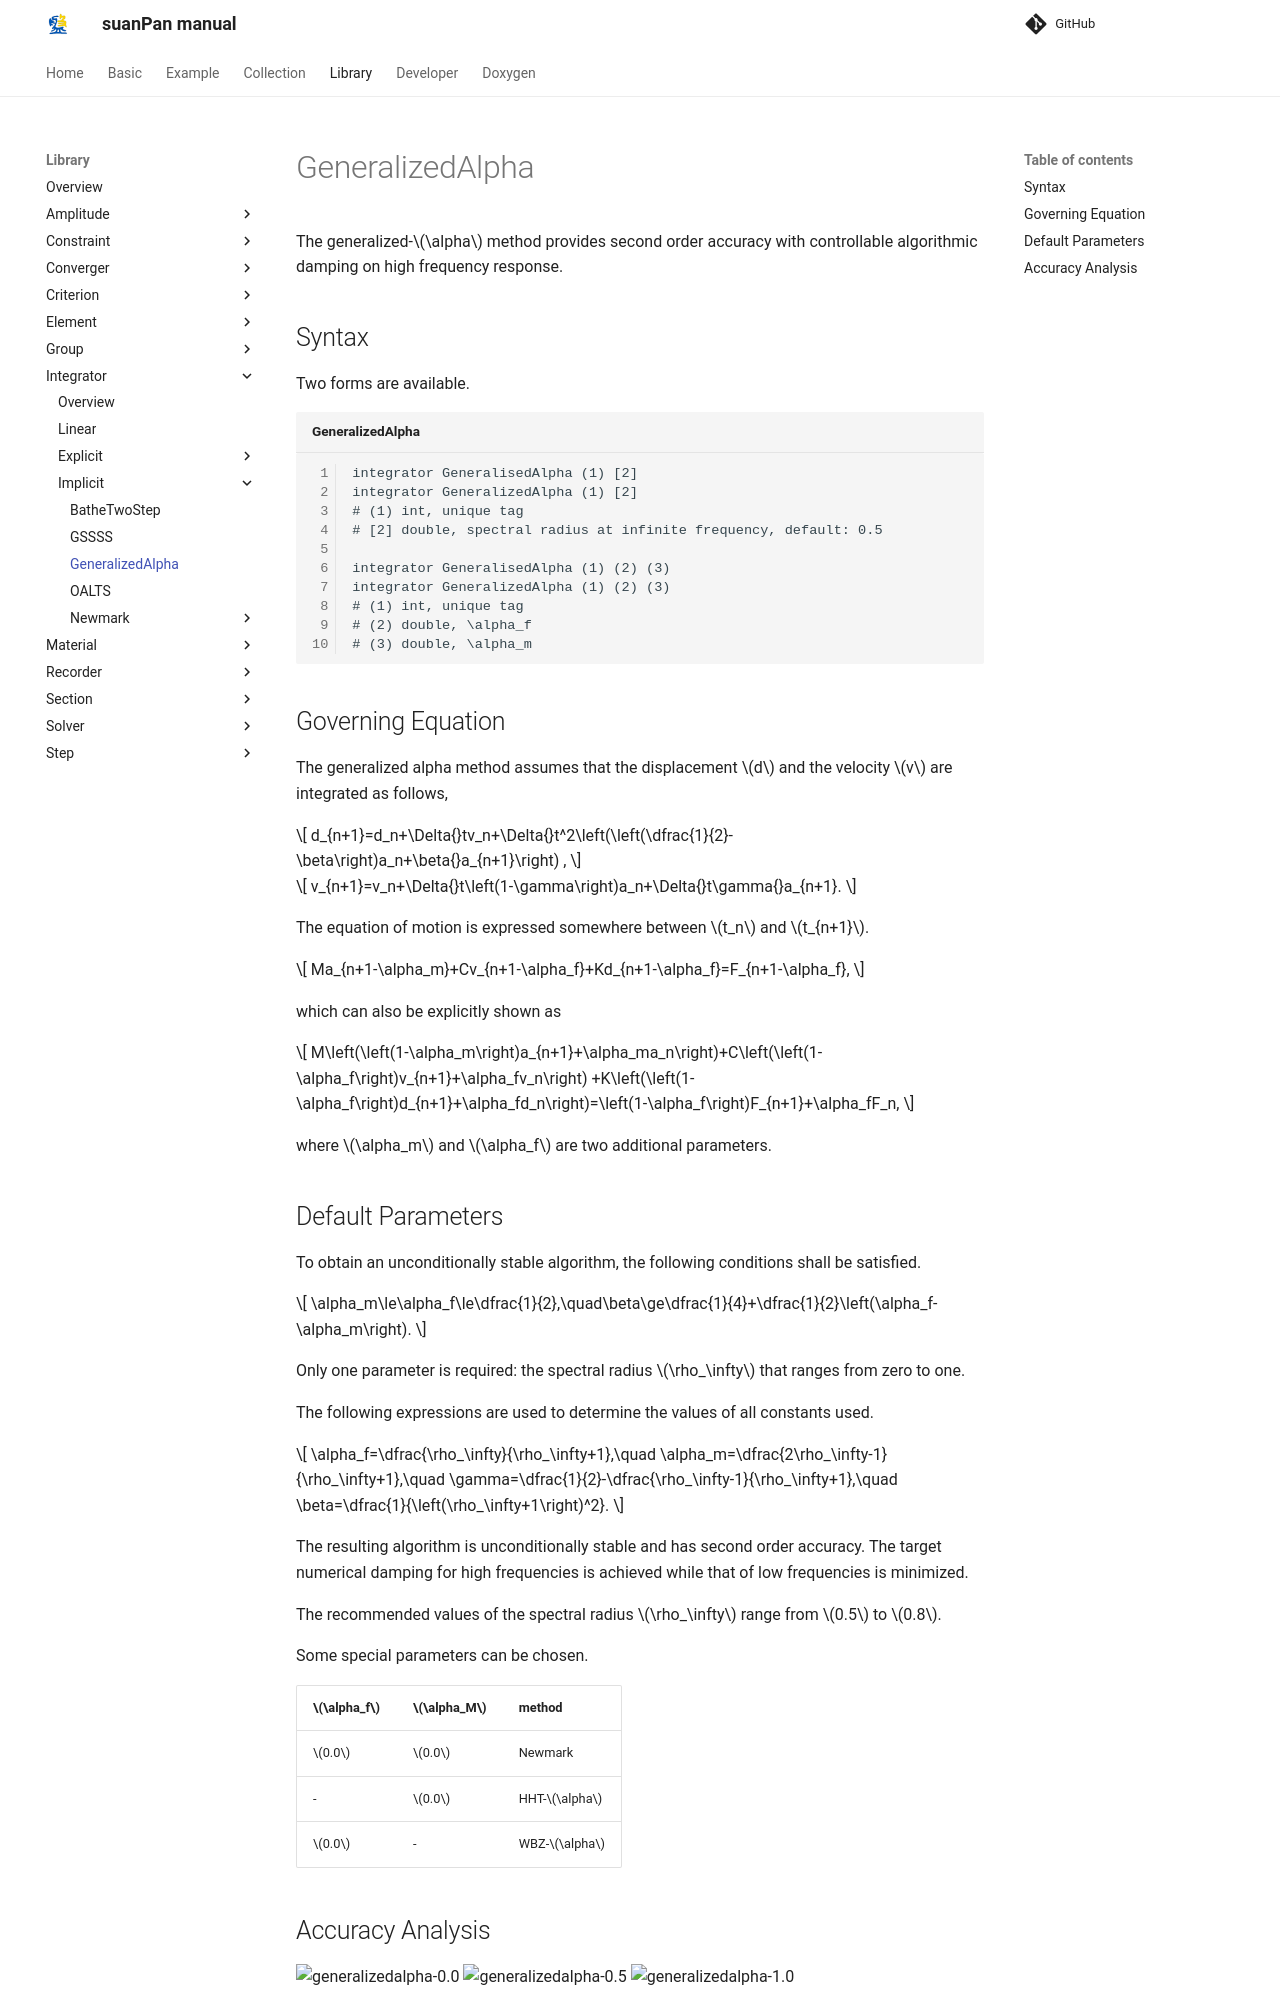

repository: TLCFEM/suanPan-manual · page: 4.4/Library/Integrator/Implicit/GeneralizedAlpha/index.html · generator: mkdocs

# GeneralizedAlpha

The generalized-$$\alpha$$ method provides second order accuracy with controllable algorithmic damping on high frequency response.

## Syntax

Two forms are available.

```text title="GeneralizedAlpha"
integrator GeneralisedAlpha (1) [2]
integrator GeneralizedAlpha (1) [2]
# (1) int, unique tag
# [2] double, spectral radius at infinite frequency, default: 0.5

integrator GeneralisedAlpha (1) (2) (3)
integrator GeneralizedAlpha (1) (2) (3)
# (1) int, unique tag
# (2) double, \alpha_f
# (3) double, \alpha_m
```

## Governing Equation

The generalized alpha method assumes that the displacement $$d$$ and the velocity $$v$$ are integrated as follows,

$$
d_{n+1}=d_n+\Delta{}tv_n+\Delta{}t^2\left(\left(\dfrac{1}{2}-\beta\right)a_n+\beta{}a_{n+1}\right)
,
$$

$$
v_{n+1}=v_n+\Delta{}t\left(1-\gamma\right)a_n+\Delta{}t\gamma{}a_{n+1}.
$$

The equation of motion is expressed somewhere between $$t_n$$ and $$t_{n+1}$$.

$$
Ma_{n+1-\alpha_m}+Cv_{n+1-\alpha_f}+Kd_{n+1-\alpha_f}=F_{n+1-\alpha_f},
$$

which can also be explicitly shown as

$$
M\left(\left(1-\alpha_m\right)a_{n+1}+\alpha_ma_n\right)+C\left(\left(1-\alpha_f\right)v_{n+1}+\alpha_fv_n\right)
+K\left(\left(1-\alpha_f\right)d_{n+1}+\alpha_fd_n\right)=\left(1-\alpha_f\right)F_{n+1}+\alpha_fF_n,
$$

where $$\alpha_m$$ and $$\alpha_f$$ are two additional parameters.
